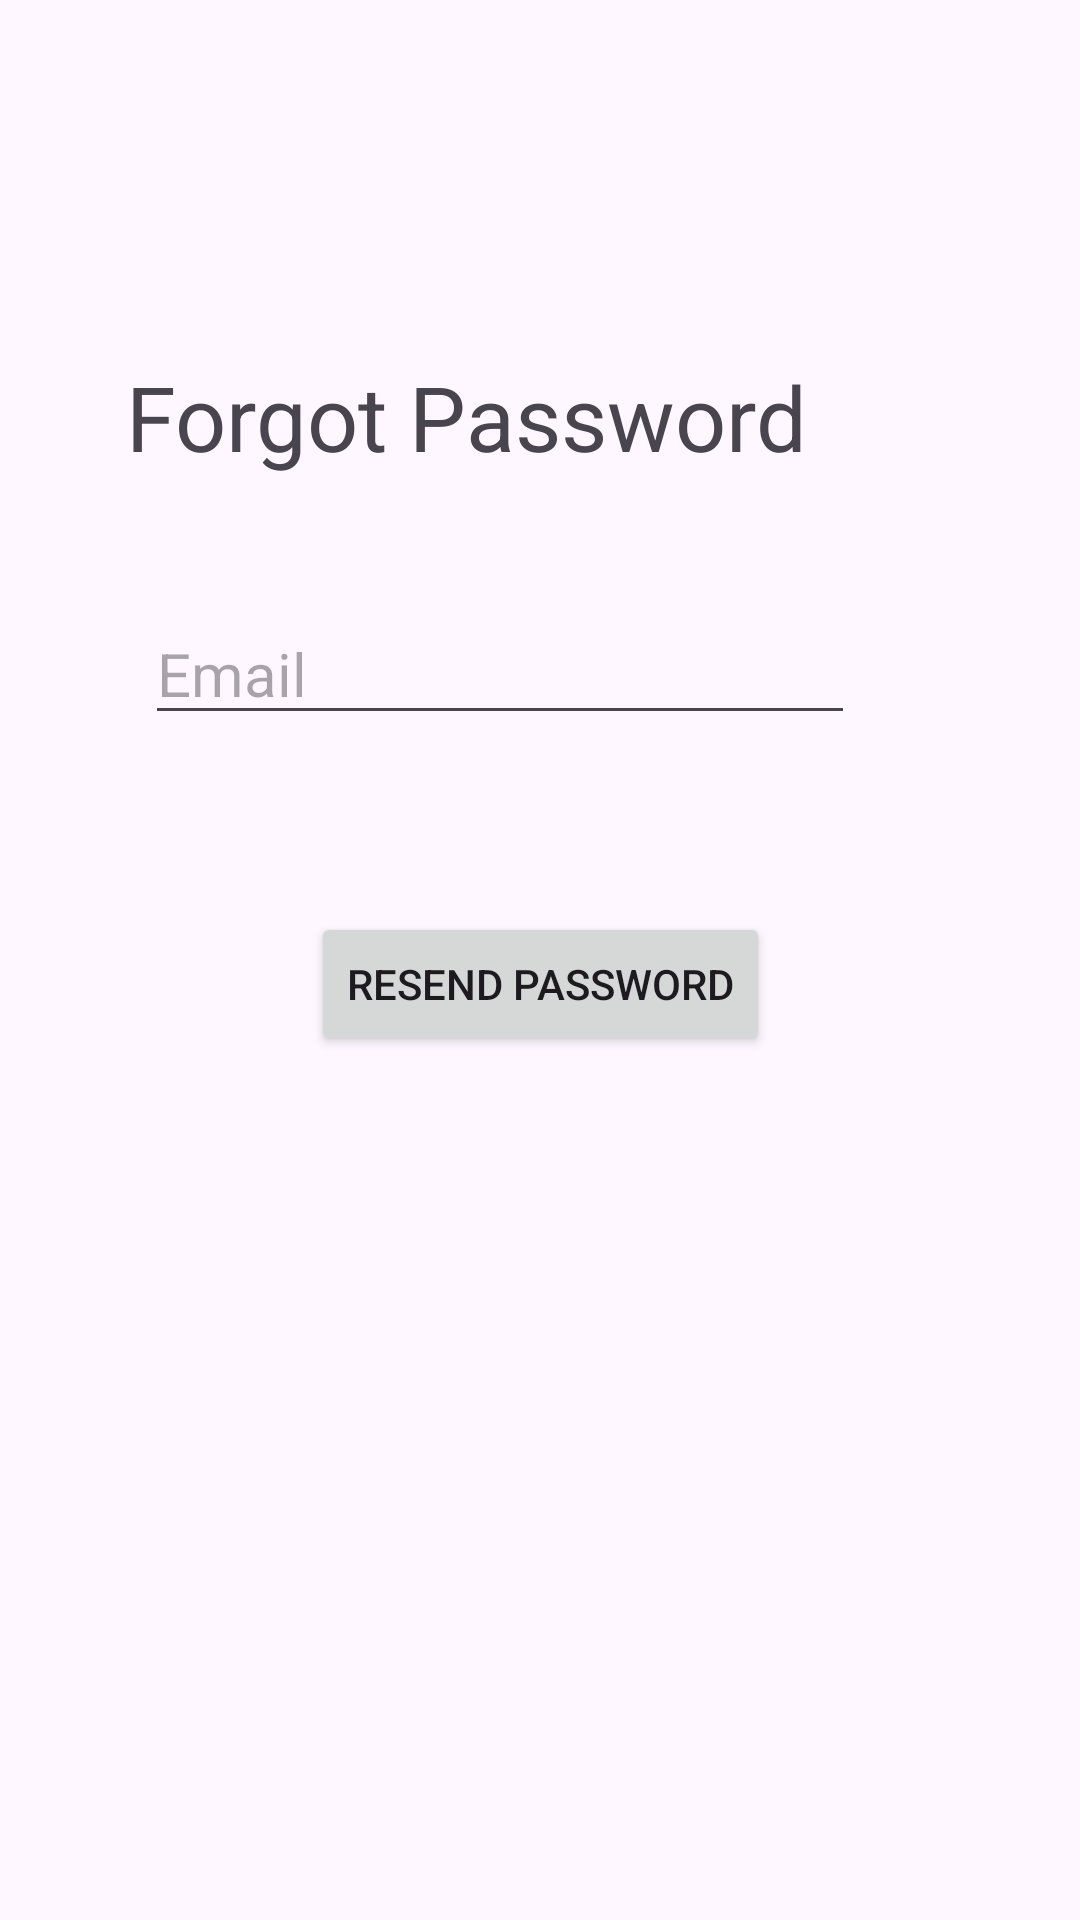

Here is an Android app screen rendered from its layout file. Give the layout XML and the strings, colors and styles it references.
<!-- AndroidManifest.xml: application theme Theme.Trainticketapp -->
<!-- res/layout/activity_forgot_password.xml -->
<?xml version="1.0" encoding="utf-8"?>
<androidx.constraintlayout.widget.ConstraintLayout xmlns:android="http://schemas.android.com/apk/res/android"
    xmlns:app="http://schemas.android.com/apk/res-auto"
    xmlns:tools="http://schemas.android.com/tools"
    android:layout_width="match_parent"
    android:layout_height="match_parent"
    tools:context=".ForgotPasswordActivity">

    <TextView
        android:id="@+id/tvForgotPassword"
        android:layout_width="wrap_content"
        android:layout_height="wrap_content"
        android:layout_marginEnd="16dp"
        android:layout_marginBottom="42dp"
        android:text="@string/forgot_password"
        android:textSize="30sp"
        app:layout_constraintBottom_toTopOf="@+id/etEmail"
        app:layout_constraintEnd_toEndOf="@+id/etEmail" />

    <EditText
        android:hint="@string/email"
        android:id="@+id/etEmail"
        android:layout_width="wrap_content"
        android:layout_height="wrap_content"
        android:layout_marginTop="201dp"
        android:layout_marginEnd="75dp"
        android:ems="10"
        android:inputType="textEmailAddress"
        android:textSize="20sp"
        app:layout_constraintEnd_toEndOf="parent"
        app:layout_constraintTop_toTopOf="parent" />

    <Button
        android:id="@+id/btnSendResetPasswordEmail"
        android:layout_width="wrap_content"
        android:layout_height="wrap_content"
        android:layout_marginTop="59dp"
        android:text="@string/resend_password"
        app:layout_constraintEnd_toEndOf="parent"
        app:layout_constraintStart_toStartOf="parent"
        app:layout_constraintTop_toBottomOf="@+id/etEmail" />
</androidx.constraintlayout.widget.ConstraintLayout>
<!-- resources referenced by this layout -->
<resources>
  <string name="email">Email</string>
  <string name="forgot_password">Forgot Password</string>
  <string name="resend_password">resend password</string>
  <style name="Theme.Trainticketapp" parent="Base.Theme.Trainticketapp" />
  <style name="Base.Theme.Trainticketapp" parent="Theme.Material3.DayNight.NoActionBar">
          
          
      </style>
</resources>
